Photos from the image-classification dataset "marsortho-i2i" in the GitHub repository jejuchild/MarsLab. Its 2 classes are: HiRISE, Mastcam.

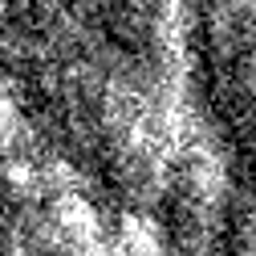
Label: HiRISE

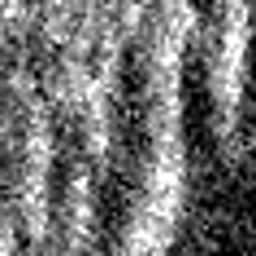
Label: HiRISE

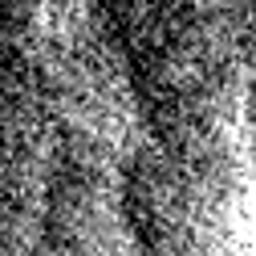
Label: HiRISE

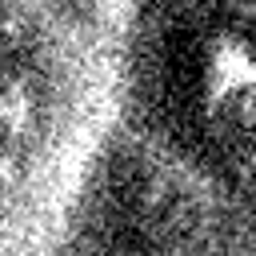
Label: HiRISE

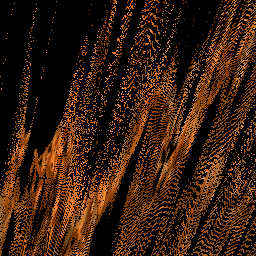
Label: Mastcam

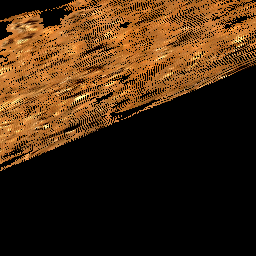
Label: Mastcam
